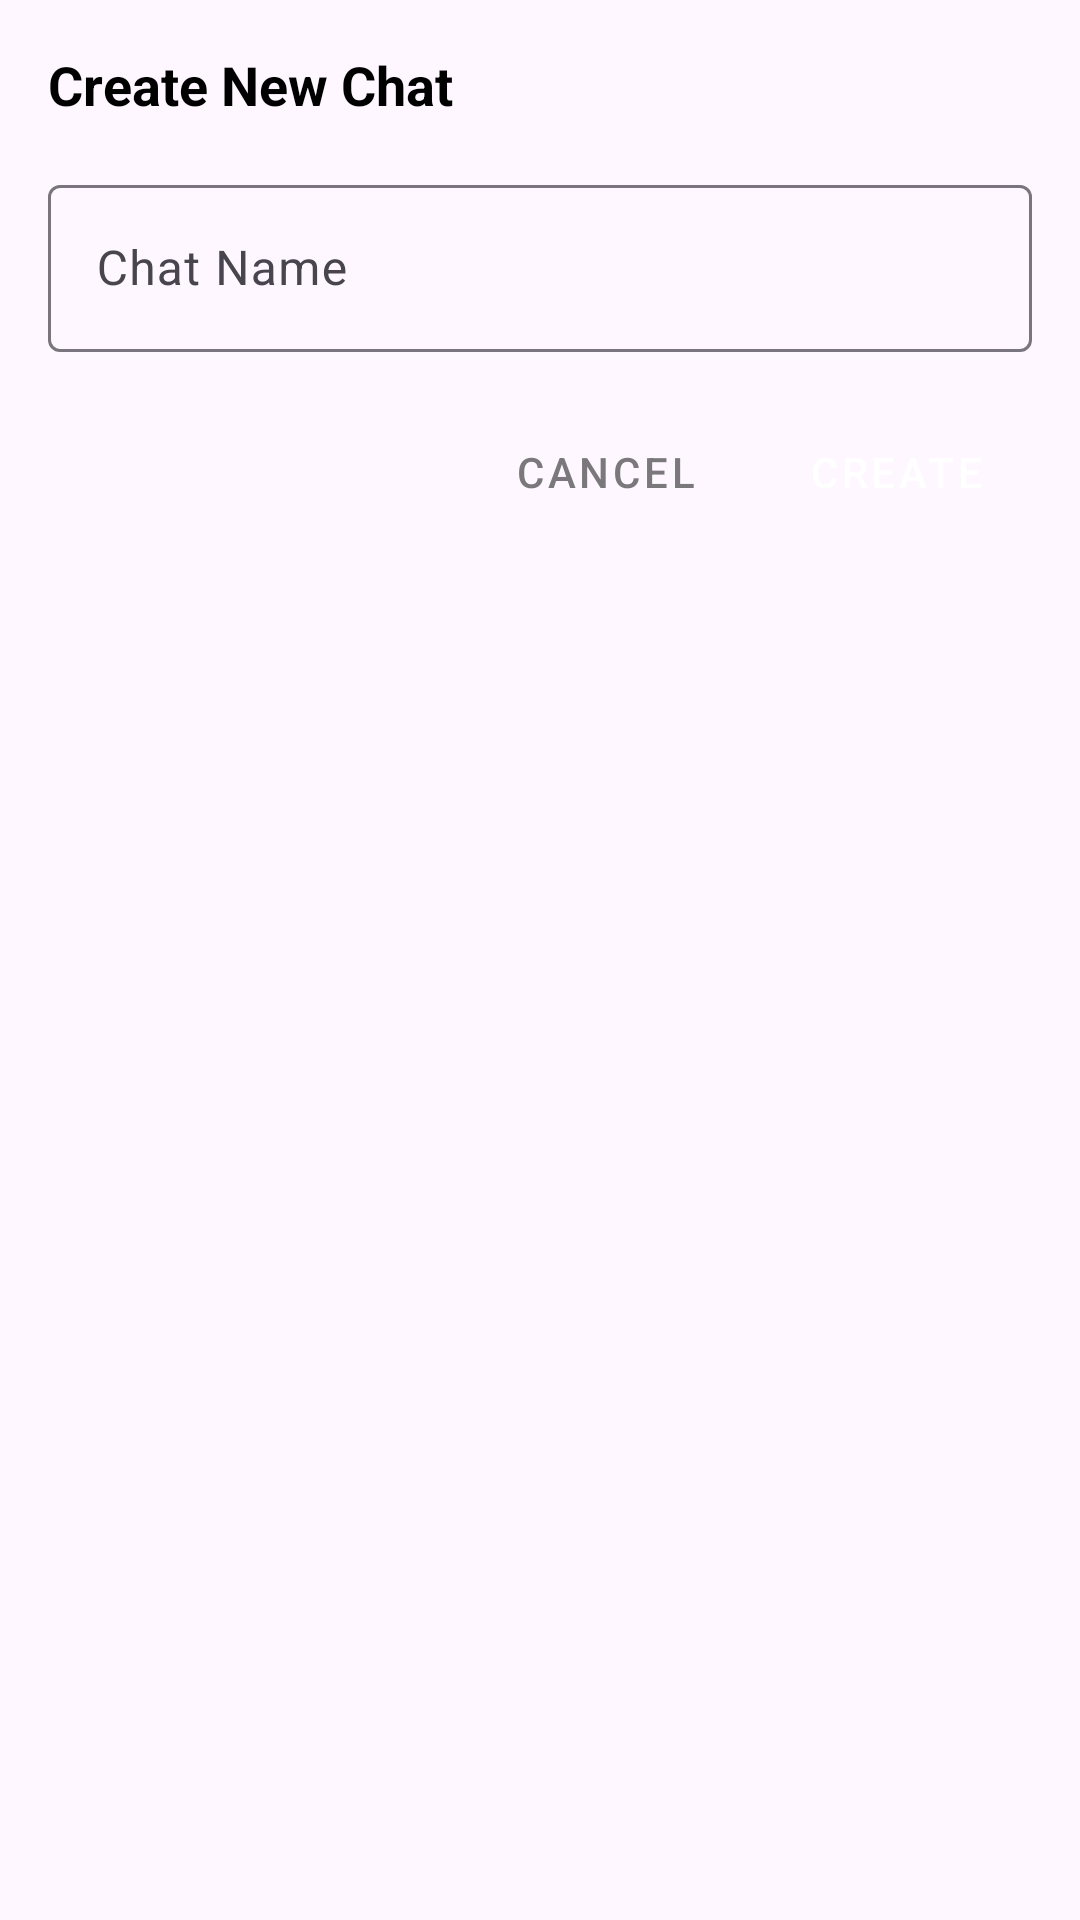

Reconstruct the res/layout file that produces this screen, plus the resources it refers to.
<!-- AndroidManifest.xml: application theme Theme.BloomAssist -->
<!-- res/layout/dialog_new_chat.xml -->
<?xml version="1.0" encoding="utf-8"?>
<LinearLayout xmlns:android="http://schemas.android.com/apk/res/android"
    android:layout_width="match_parent"
    android:layout_height="wrap_content"
    android:orientation="vertical"
    android:padding="16dp"
    android:backgroundTint="@color/secondary">

    <TextView
        android:layout_width="match_parent"
        android:layout_height="wrap_content"
        android:text="Create New Chat"
        android:textColor="@color/primary_text"
        android:textSize="18sp"
        android:textStyle="bold" />

    <com.google.android.material.textfield.TextInputLayout
        android:layout_width="match_parent"
        android:layout_height="wrap_content"
        android:layout_marginTop="16dp"
        android:hint="Chat Name">

        <com.google.android.material.textfield.TextInputEditText
            android:id="@+id/chatNameInput"
            android:layout_width="match_parent"
            android:layout_height="wrap_content"
            android:inputType="text" />
    </com.google.android.material.textfield.TextInputLayout>

    <LinearLayout
        android:layout_width="match_parent"
        android:layout_height="wrap_content"
        android:layout_marginTop="16dp"
        android:gravity="end"
        android:orientation="horizontal">

        <Button
            android:id="@+id/cancelButton"
            style="@style/Widget.MaterialComponents.Button.TextButton"
            android:layout_width="wrap_content"
            android:layout_height="wrap_content"
            android:text="Cancel"
            android:textColor="@color/secondary_text" />

        <Button
            android:id="@+id/createButton"
            style="@style/Widget.MaterialComponents.Button"
            android:layout_width="wrap_content"
            android:layout_height="wrap_content"
            android:layout_marginStart="8dp"
            android:backgroundTint="@color/primary"
            android:text="Create"
            android:textColor="@color/white" />
    </LinearLayout>
</LinearLayout>
<!-- resources referenced by this layout -->
<resources>
  <color name="primary">#4CAF50</color>
  <color name="primary_text">#FF000000</color>
  <color name="secondary">#9747FF</color>
  <color name="secondary_text">#B3424242</color>
  <color name="white">#FFFFFFFF</color>
  <style name="Theme.BloomAssist" parent="Base.Theme.BloomAssist" />
  <style name="Base.Theme.BloomAssist" parent="Theme.Material3.DayNight.NoActionBar">
          
          
      </style>
</resources>
